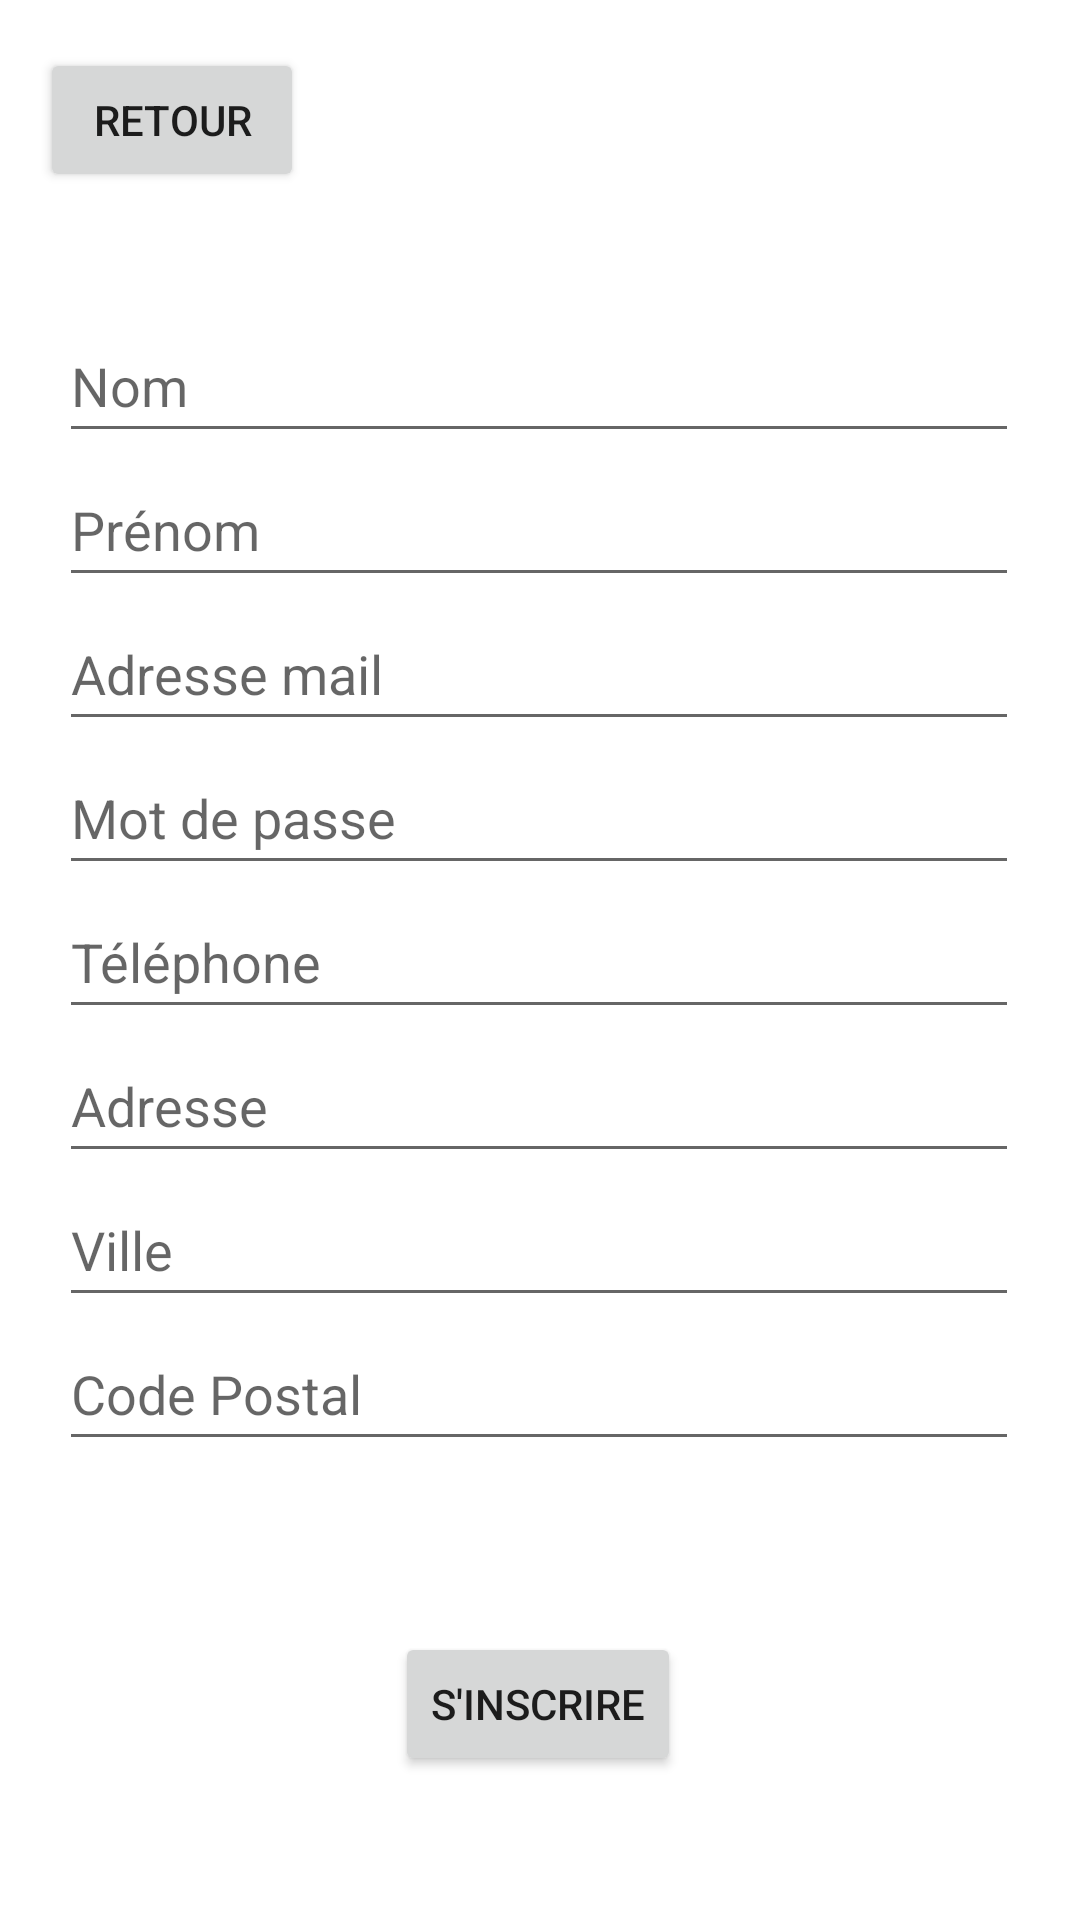

Here is an Android app screen rendered from its layout file. Give the layout XML and the strings, colors and styles it references.
<!-- AndroidManifest.xml: application theme Theme.HungryBirds -->
<!-- res/layout/activity_register_client.xml -->
<?xml version="1.0" encoding="utf-8"?>
<androidx.constraintlayout.widget.ConstraintLayout xmlns:android="http://schemas.android.com/apk/res/android"
    xmlns:app="http://schemas.android.com/apk/res-auto"
    xmlns:tools="http://schemas.android.com/tools"
    android:layout_width="match_parent"
    android:layout_height="match_parent">

    <TextView
        android:id="@+id/textViewRegisterPageClient"
        android:layout_width="wrap_content"
        android:layout_height="wrap_content"
        android:layout_marginTop="28dp"
        app:layout_constraintEnd_toEndOf="parent"
        app:layout_constraintHorizontal_bias="0.562"
        app:layout_constraintStart_toStartOf="parent"
        app:layout_constraintTop_toTopOf="parent" />

    <ScrollView
        android:layout_width="320dp"
        android:layout_height="415dp"
        android:layout_marginTop="92dp"
        app:layout_constraintBottom_toTopOf="@+id/buttonRegisterActivity"
        app:layout_constraintEnd_toEndOf="parent"
        app:layout_constraintHorizontal_bias="0.495"
        app:layout_constraintStart_toStartOf="parent"
        app:layout_constraintTop_toTopOf="parent"
        app:layout_constraintVertical_bias="0.3"
        tools:ignore="SpeakableTextPresentCheck">

        <LinearLayout
            android:layout_width="match_parent"
            android:layout_height="wrap_content"
            android:orientation="vertical">

            <EditText
                android:id="@+id/editTextNameClient"
                android:layout_width="match_parent"
                android:layout_height="wrap_content"
                android:ems="10"
                android:hint="@string/placeholderName"
                android:inputType="textPersonName"
                android:minHeight="48dp" />

            <EditText
                android:id="@+id/editTextFirstnameClient"
                android:layout_width="match_parent"
                android:layout_height="wrap_content"
                android:ems="10"
                android:hint="@string/placeholderFirstname"
                android:inputType="textPersonName"
                android:minHeight="48dp"
                tools:ignore="TouchTargetSizeCheck" />

            <EditText
                android:id="@+id/editTextMailClient"
                android:layout_width="match_parent"
                android:layout_height="wrap_content"
                android:ems="10"
                android:hint="@string/placeholderMail"
                android:inputType="textEmailAddress"
                android:minHeight="48dp"
                tools:ignore="SpeakableTextPresentCheck" />

            <EditText
                android:id="@+id/editTextPasswordClient"
                android:layout_width="match_parent"
                android:layout_height="wrap_content"
                android:ems="10"
                android:hint="@string/placeholderPassword"
                android:inputType="textPassword"
                android:minHeight="48dp"
                tools:ignore="SpeakableTextPresentCheck" />

            <EditText
                android:id="@+id/editTextPhonePasswordClient"
                android:layout_width="match_parent"
                android:layout_height="wrap_content"
                android:ems="10"
                android:hint="@string/placeholderPhonenumber"
                android:inputType="phone"
                android:minHeight="48dp" />

            <EditText
                android:id="@+id/editTextAddressClient"
                android:layout_width="match_parent"
                android:layout_height="wrap_content"
                android:ems="10"
                android:hint="@string/placeholderAddress"
                android:inputType="textPersonName"
                android:minHeight="48dp" />

            <EditText
                android:id="@+id/editTextTownClient"
                android:layout_width="match_parent"
                android:layout_height="wrap_content"
                android:ems="10"
                android:hint="@string/placeholderTown"
                android:inputType="textPersonName"
                android:minHeight="48dp" />

            <EditText
                android:id="@+id/editTestPostalCodeClient"
                android:layout_width="match_parent"
                android:layout_height="wrap_content"
                android:ems="10"
                android:hint="@string/placeholderPostalCode"
                android:inputType="number"
                android:minHeight="48dp" />
        </LinearLayout>
    </ScrollView>

    <Button
        android:id="@+id/buttonReturn"
        android:layout_width="wrap_content"
        android:layout_height="wrap_content"
        android:layout_marginTop="16dp"
        android:text="@string/buttonReturn"
        app:layout_constraintEnd_toStartOf="@+id/textViewRegisterPageClient"
        app:layout_constraintHorizontal_bias="0.116"
        app:layout_constraintStart_toStartOf="parent"
        app:layout_constraintTop_toTopOf="parent" />

    <Button
        android:id="@+id/buttonRegisterActivity"
        android:layout_width="wrap_content"
        android:layout_height="wrap_content"
        android:layout_marginBottom="48dp"
        android:text="@string/buttonRegister"
        app:layout_constraintBottom_toBottomOf="parent"
        app:layout_constraintEnd_toEndOf="parent"
        app:layout_constraintHorizontal_bias="0.498"
        app:layout_constraintStart_toStartOf="parent" />
</androidx.constraintlayout.widget.ConstraintLayout>
<!-- resources referenced by this layout -->
<resources>
  <string name="buttonRegister">S\'inscrire</string>
  <string name="buttonReturn">Retour</string>
  <string name="placeholderAddress">Adresse</string>
  <string name="placeholderFirstname">Prénom</string>
  <string name="placeholderMail">Adresse mail</string>
  <string name="placeholderName">Nom</string>
  <string name="placeholderPassword">Mot de passe</string>
  <string name="placeholderPhonenumber">Téléphone</string>
  <string name="placeholderPostalCode">Code Postal</string>
  <string name="placeholderTown">Ville</string>
  <style name="Theme.HungryBirds" parent="Theme.MaterialComponents.DayNight.DarkActionBar">
          
          <item name="colorPrimary">@color/purple_500</item>
          <item name="colorPrimaryVariant">@color/purple_700</item>
          <item name="colorOnPrimary">@color/white</item>
          
          <item name="colorSecondary">@color/teal_200</item>
          <item name="colorSecondaryVariant">@color/teal_700</item>
          <item name="colorOnSecondary">@color/black</item>
          
          <item name="android:statusBarColor" tools:targetApi="l">?attr/colorPrimaryVariant</item>
          
      </style>
  <!-- not gathered from this repository: default colours our renderer supplied (Android Studio template values) -->
  <color name="purple_500">#FF6200EE</color>
  <color name="purple_700">#FF3700B3</color>
  <color name="teal_200">#FF03DAC5</color>
  <color name="teal_700">#FF018786</color>
  <color name="black">#FF000000</color>
  <color name="white">#FFFFFFFF</color>
</resources>
